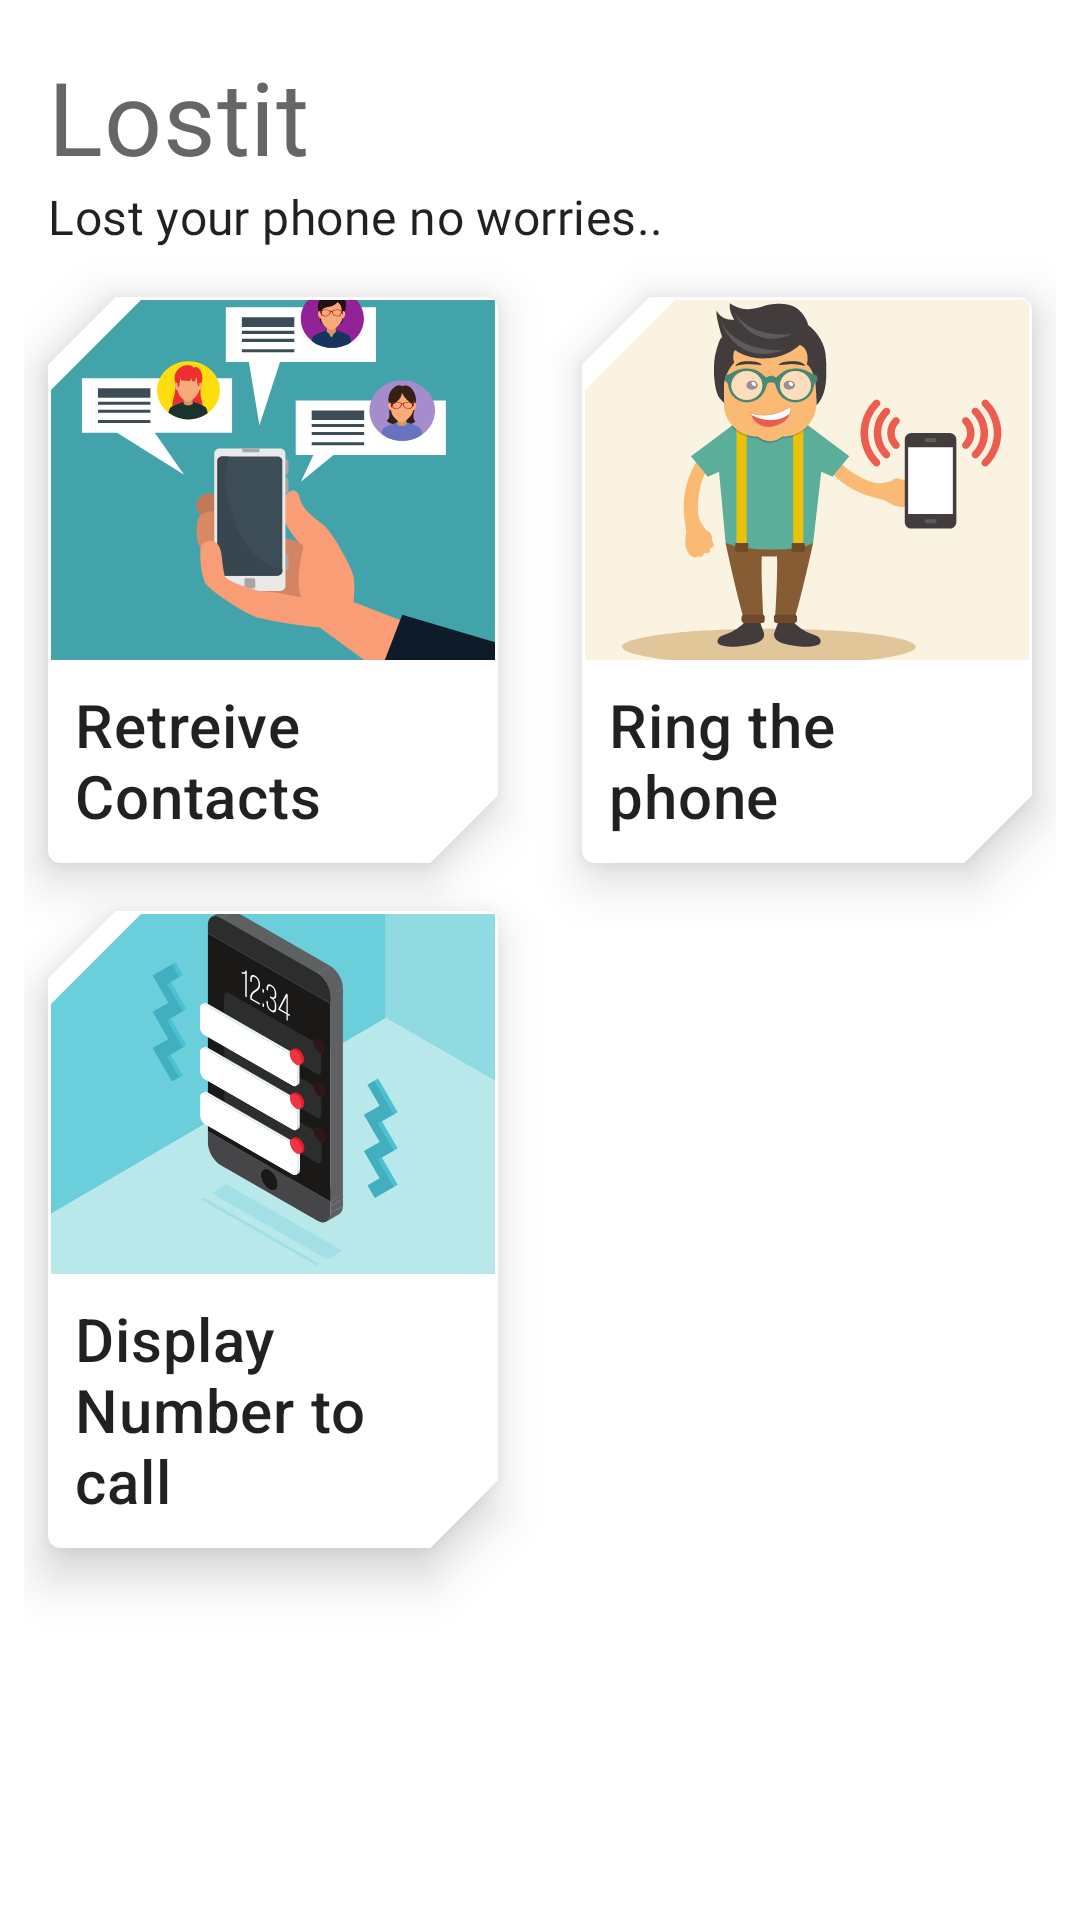

Android layout source for this screen:
<!-- AndroidManifest.xml: application theme AppTheme -->
<!-- res/layout/activity_main.xml -->
<?xml version="1.0" encoding="utf-8"?>
<androidx.constraintlayout.widget.ConstraintLayout xmlns:android="http://schemas.android.com/apk/res/android"
    xmlns:app="http://schemas.android.com/apk/res-auto"
    xmlns:tools="http://schemas.android.com/tools"
    android:layout_width="match_parent"
    android:layout_height="match_parent"
    android:padding="8dp"
    tools:context=".MainActivity">

    <ImageView
        android:layout_width="match_parent"
        android:layout_height="match_parent"
        android:scaleType="fitXY"
        android:scaleX="2.4"
        tools:layout_editor_absoluteX="-113dp"
        tools:layout_editor_absoluteY="-18dp" />

    <LinearLayout
        android:id="@+id/linearLayout"
        android:layout_width="match_parent"
        android:layout_height="wrap_content"
        android:layout_marginStart="8dp"
        android:layout_marginTop="8dp"
        android:layout_marginEnd="8dp"
        android:orientation="vertical"
        app:layout_constraintEnd_toEndOf="parent"
        app:layout_constraintStart_toStartOf="parent"
        app:layout_constraintTop_toTopOf="parent">

        <com.google.android.material.textview.MaterialTextView
            android:layout_width="match_parent"
            android:layout_height="wrap_content"
            android:fontFamily="@font/aclonica"
            android:text="Lostit"
            android:textAppearance="?attr/textAppearanceHeadline4" />

        <com.google.android.material.textview.MaterialTextView
            android:layout_width="match_parent"
            android:layout_height="wrap_content"
            android:fontFamily="@font/advent_pro_medium"
            android:text="Lost your phone no worries.."
            android:textAppearance="?attr/textAppearanceSubtitle1" />
    </LinearLayout>


    <com.google.android.material.card.MaterialCardView
        android:id="@+id/CardContacts"
        android:layout_width="150dp"
        android:layout_height="wrap_content"
        android:layout_marginStart="8dp"
        android:layout_marginTop="16dp"
        android:clickable="true"
        android:focusable="true"
        app:cardElevation="10dp"
        app:layout_constraintStart_toStartOf="parent"
        app:layout_constraintTop_toBottomOf="@+id/linearLayout"
        app:shapeAppearance="@style/CardShape">

        <LinearLayout
            android:layout_width="match_parent"
            android:layout_height="match_parent"
            android:orientation="vertical">

            <com.google.android.material.imageview.ShapeableImageView
                android:layout_width="match_parent"
                android:layout_height="120dp"
                android:scaleType="centerCrop"
                android:src="@drawable/ic_53575"
                app:shapeAppearanceOverlay="@style/ImageShape" />

            <TextView
                android:layout_width="match_parent"
                android:layout_height="wrap_content"
                android:padding="8dp"
                android:text="Retreive Contacts"
                android:textAppearance="?attr/textAppearanceHeadline6" />
        </LinearLayout>

    </com.google.android.material.card.MaterialCardView>

    <com.google.android.material.card.MaterialCardView
        android:id="@+id/CardRing"
        android:layout_width="150dp"
        android:layout_height="wrap_content"
        android:layout_marginTop="16dp"
        android:layout_marginEnd="8dp"
        app:cardElevation="10dp"
        app:layout_constraintEnd_toEndOf="parent"
        app:layout_constraintTop_toBottomOf="@+id/linearLayout"
        app:shapeAppearance="@style/CardShape">

        <LinearLayout
            android:layout_width="match_parent"
            android:layout_height="match_parent"
            android:orientation="vertical">

            <com.google.android.material.imageview.ShapeableImageView
                android:layout_width="match_parent"
                android:layout_height="120dp"
                android:scaleType="centerCrop"
                android:src="@drawable/ic_436"
                app:shapeAppearanceOverlay="@style/ImageShape" />

            <TextView
                android:layout_width="match_parent"
                android:layout_height="wrap_content"
                android:padding="8dp"
                android:text="Ring the phone"
                android:textAppearance="?attr/textAppearanceHeadline6" />
        </LinearLayout>
    </com.google.android.material.card.MaterialCardView>

    <com.google.android.material.card.MaterialCardView
        android:layout_width="150dp"
        android:layout_height="wrap_content"
        android:id="@+id/cardDisplayNum"
        android:layout_marginStart="8dp"
        android:layout_marginTop="16dp"
        app:cardElevation="10dp"
        app:layout_constraintStart_toStartOf="parent"
        app:layout_constraintTop_toBottomOf="@+id/CardContacts"
        app:shapeAppearance="@style/CardShape">

        <LinearLayout
            android:layout_width="match_parent"
            android:layout_height="wrap_content"
            android:orientation="vertical">

            <com.google.android.material.imageview.ShapeableImageView
                android:layout_width="match_parent"
                android:layout_height="120dp"
                android:scaleType="centerCrop"
                android:src="@drawable/ic_notify"
                app:shapeAppearanceOverlay="@style/ImageShape" />

            <TextView
                android:layout_width="match_parent"
                android:layout_height="wrap_content"
                android:padding="8dp"
                android:text="Display Number to call"
                android:textAppearance="?attr/textAppearanceHeadline6" />
        </LinearLayout>
    </com.google.android.material.card.MaterialCardView>


</androidx.constraintlayout.widget.ConstraintLayout>
<!-- resources referenced by this layout -->
<resources>
  <!-- drawable ic_436: vector/xml drawable (drawable, 26366 chars, omitted) -->
  <!-- drawable ic_53575: vector/xml drawable (drawable, 22469 chars, omitted) -->
  <!-- drawable ic_notify: vector/xml drawable (drawable, 59624 chars, omitted) -->
  <style name="CardShape" parent="ShapeAppearance.MaterialComponents.MediumComponent">
          <item name="cornerFamilyTopLeft">cut</item>
          <item name="cornerFamilyBottomRight">cut</item>
          <item name="cornerSizeTopLeft">15%</item>
          <item name="cornerSizeBottomRight">15%</item>
      </style>
  <style name="ImageShape">
          <item name="cornerFamilyTopLeft">cut</item>
          <item name="cornerSizeTopLeft">25%</item>
      </style>
  <style name="AppTheme" parent="Theme.MaterialComponents.Light.NoActionBar">
          
          <item name="colorPrimary">@color/colorPrimary</item>
          <item name="colorPrimaryDark">@color/colorPrimaryDark</item>
          <item name="colorAccent">@color/colorAccent</item>
      </style>
  <!-- not gathered from this repository: default colours our renderer supplied (Android Studio template values) -->
  <color name="colorPrimary">#FF6200EE</color>
  <color name="colorPrimaryDark">#FF3700B3</color>
  <color name="colorAccent">#FF03DAC5</color>
</resources>
